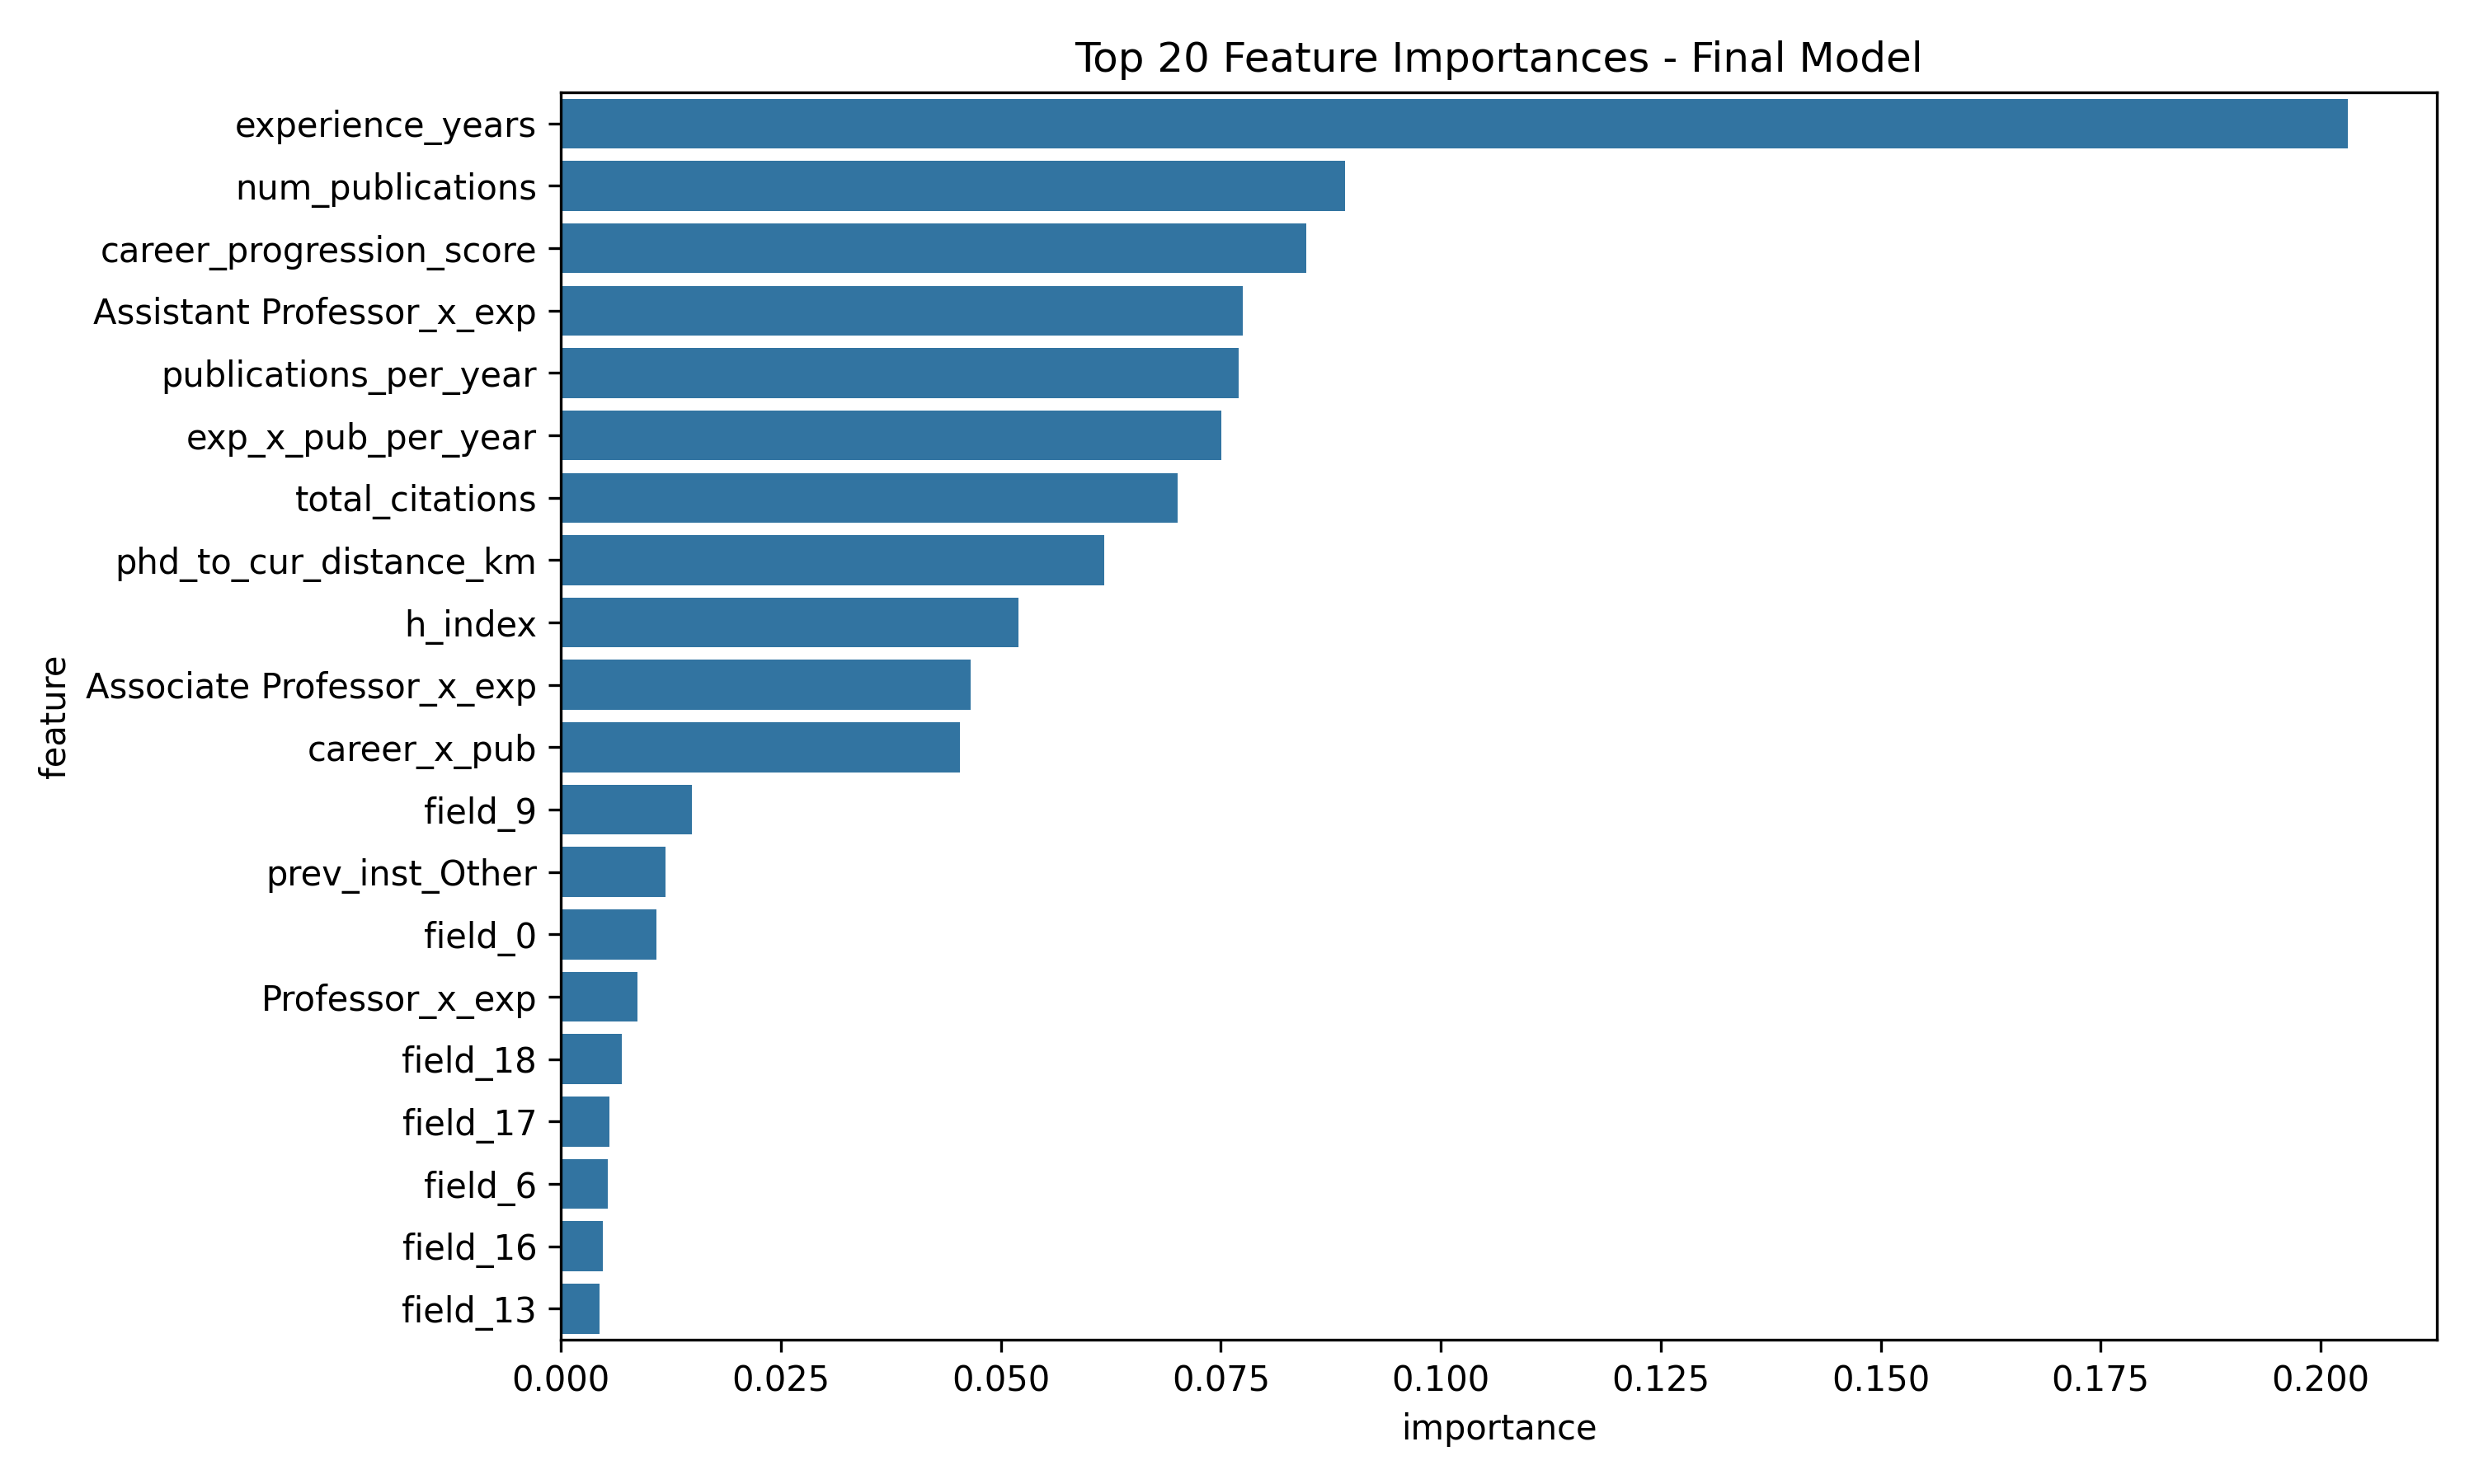

Values plotted in this chart, from the file beside it:
feature, importance
experience_years, 0.2031
num_publications, 0.08912
career_progression_score, 0.08471
Assistant Professor_x_exp, 0.07749
publications_per_year, 0.07703
exp_x_pub_per_year, 0.07507
total_citations, 0.07009
phd_to_cur_distance_km, 0.06178
h_index, 0.05196
Associate Professor_x_exp, 0.04652
career_x_pub, 0.04531
field_9, 0.01484
prev_inst_Other, 0.01192
field_0, 0.01088
Professor_x_exp, 0.008676
field_18, 0.006935
field_17, 0.005479
field_6, 0.005311
field_16, 0.004791
field_13, 0.004401
field_12, 0.004271
field_4, 0.004052
field_14, 0.003959
field_1, 0.003914
field_7, 0.003523
field_8, 0.003222
field_5, 0.003128
field_3, 0.002955
field_15, 0.002239
prev_inst_Indian Institute of Technology…, 0.002024
field_19, 0.001698
field_10, 0.00162
prev_inst_Indian Institute of Technology…, 0.001402
field_2, 0.001226
field_11, 0.001222
prev_inst_Indian Institute of Technology…, 0.001167
prev_inst_Indian Institute of Science, B…, 0.0006806
prev_inst_Indian Institute of Technology…, 0.0005415
prev_inst_Indian Institute of Technology…, 0.0003968
prev_inst_Indian Institute of Technology…, 0.0003886
prev_inst_Indian Statistical Institute, …, 0.000386
prev_inst_Indian Institute of Science Ed…, 0.0003007
prev_inst_Indian Institute of Technology…, 0.0002971
journal_pct, 0.0
conference_pct, 0.0
reviews_pct, 0.0
others_pct, 0.0
